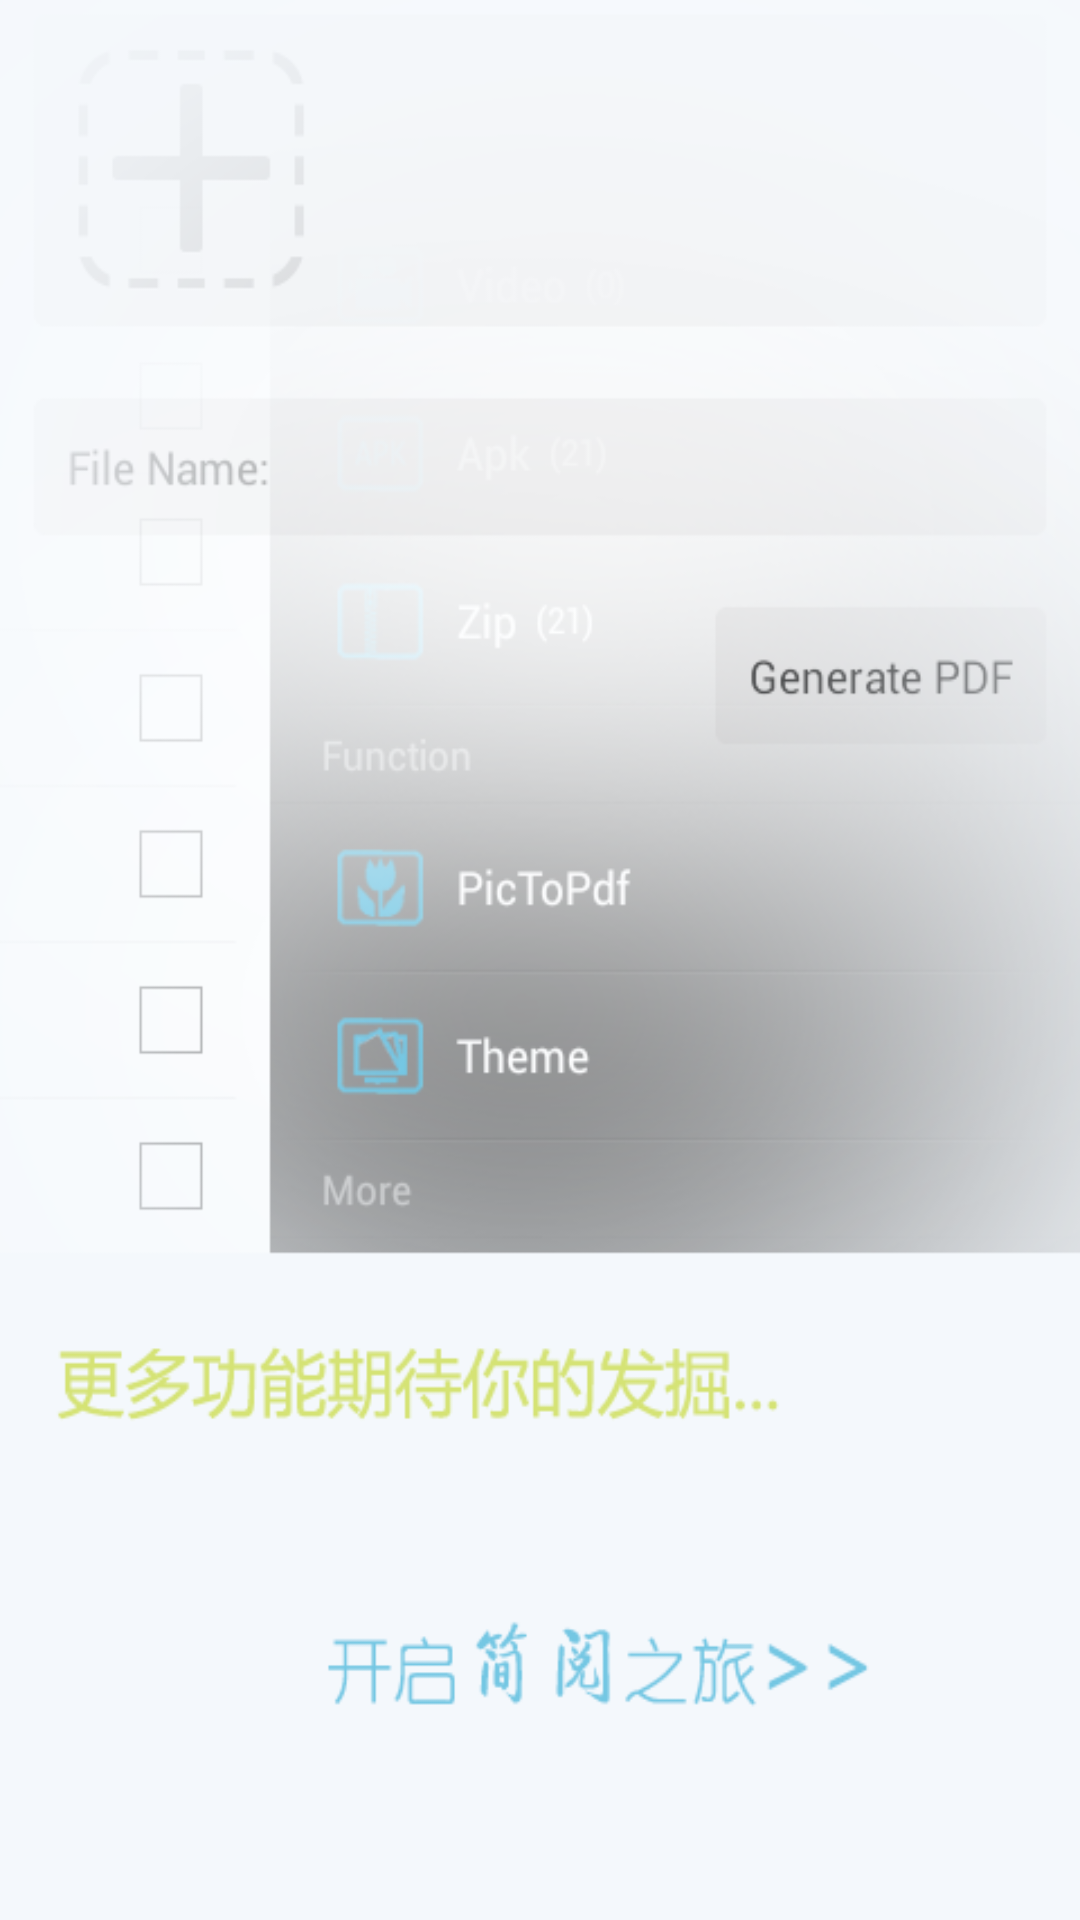

Here is an Android app screen rendered from its layout file. Give the layout XML and the strings, colors and styles it references.
<!-- AndroidManifest.xml: fallback theme Theme.MaterialComponents.DayNight.NoActionBar -->
<!-- res/layout/info_03.xml -->
<?xml version="1.0" encoding="utf-8"?>

<RelativeLayout xmlns:android="http://schemas.android.com/apk/res/android"
    android:layout_width="fill_parent"
    android:layout_height="fill_parent"
    android:background="@drawable/info3"
    android:orientation="vertical" >

    <Button
        android:id="@+id/btn_gotoMain"
        android:layout_width="200dp"
        android:layout_height="50dp"
        android:layout_alignParentBottom="true"
        android:layout_centerHorizontal="true"
        android:layout_marginBottom="60dp"
        android:background="#00000000" />

</RelativeLayout>
<!-- resources referenced by this layout -->
<resources>
  <!-- drawable info3: png bitmap (drawable-hdpi, 85835 bytes) -->
</resources>
